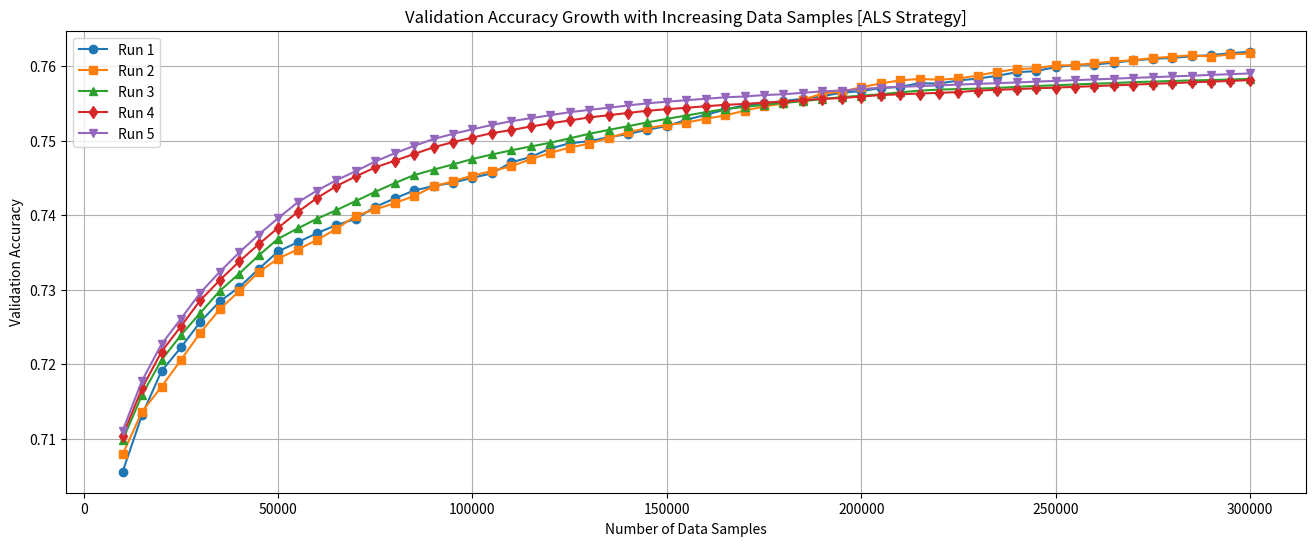

Reproduce this figure in Python.
import matplotlib.pyplot as plt
import numpy as np

# Data points


run1_random = [
    0.7055918, 0.71401893, 0.7230934, 0.72786014, 0.73045341, 0.73397648,
    0.73611073, 0.73868438, 0.74031645, 0.74151696, 0.74314119, 0.74425539,
    0.74495765, 0.74584038, 0.74637002, 0.7472959, 0.7475313, 0.74817863,
    0.74882597, 0.74921045, 0.74916337, 0.74985386, 0.74989309, 0.74998333,
    0.75062674, 0.75101906, 0.75110145, 0.75139569, 0.75167425, 0.7519528,
    0.7520548, 0.75223527, 0.75222742, 0.75254128, 0.7528473, 0.75296107,
    0.75312977, 0.75301207, 0.75299638, 0.75321608, 0.75332985, 0.75325531,
    0.75337301, 0.75354956, 0.75368295, 0.75376926, 0.75376926, 0.75380064,
    0.75380064, 0.75391834, 0.75401642, 0.7541145, 0.75412235, 0.75412627,
    0.75419297, 0.75415374, 0.75422435, 0.75422828, 0.75432636
]

run1_active = [
    0.7055918, 0.71321859, 0.71908777, 0.7222499, 0.72569844, 0.72844078,
    0.73032787, 0.73277205, 0.73513776, 0.73634612, 0.73758195, 0.73866869,
    0.73949649, 0.74110894, 0.74223492, 0.74330596, 0.74389445, 0.74435347,
    0.74500865, 0.74560498, 0.74707228, 0.747802, 0.74893974, 0.74962631,
    0.74990878, 0.75044627, 0.75086998, 0.75145454, 0.75194103, 0.7527806,
    0.75343578, 0.75416551, 0.75470299, 0.755009, 0.75530325, 0.75560534,
    0.75594666, 0.7564253, 0.75663323, 0.75702948, 0.75719817, 0.75768858,
    0.7576415, 0.75805737, 0.75830453, 0.75868901, 0.75915587, 0.75931673,
    0.75984244, 0.76012492, 0.76019553, 0.76043878, 0.76074479, 0.7609488,
    0.76109003, 0.76129012, 0.76145882, 0.76170991, 0.76190999
]

run2_random = [
    0.70792613, 0.71502328, 0.72132794, 0.72667532, 0.73072804, 0.73359593,
    0.73649128, 0.73862945, 0.74184259, 0.74355313, 0.74468694, 0.7453539,
    0.74620132, 0.74721744, 0.74786085, 0.74861411, 0.74932422, 0.74979501,
    0.75016772, 0.75070128, 0.75110537, 0.75123092, 0.75156439, 0.75198026,
    0.75223135, 0.75252951, 0.75277668, 0.75320431, 0.75329455, 0.7536751,
    0.75373003, 0.75377318, 0.75378495, 0.7539458, 0.75415766, 0.75442836,
    0.75454214, 0.75474222, 0.75491092, 0.75489915, 0.75500508, 0.75527578,
    0.75538956, 0.75551118, 0.75562103, 0.75574657, 0.75462453, 0.75454606,
    0.75470691, 0.75474615, 0.75479715, 0.75483246, 0.75493839, 0.75492662,
    0.75508747, 0.75494623, 0.75491485, 0.75496192, 0.75515416
]

run2_active = [
    0.70792613, 0.7136423, 0.71699668, 0.72057075, 0.72425076, 0.72737366,
    0.72982177, 0.73235226, 0.73417657, 0.73538493, 0.73666391, 0.73816651,
    0.7399202, 0.74076762, 0.7416072, 0.74257232, 0.74385914, 0.74453786,
    0.74531074, 0.74590315, 0.74655441, 0.74750383, 0.74834341, 0.74905744,
    0.74958708, 0.75034426, 0.75108576, 0.75168601, 0.75208226, 0.75239612,
    0.75292184, 0.75336124, 0.75400465, 0.75457745, 0.75496977, 0.75545625,
    0.75630367, 0.75655476, 0.75714325, 0.75766504, 0.75806521, 0.75825745,
    0.75815937, 0.75832415, 0.75871647, 0.75921865, 0.75957566, 0.75970121,
    0.76006999, 0.76009745, 0.76038777, 0.76060355, 0.76078402, 0.76105865,
    0.76123912, 0.76144313, 0.76126658, 0.76154905, 0.7616746
]

run3_random = [
    0.7098233, 0.7165053, 0.7230875, 0.7275293, 0.7312505, 0.7346053,
    0.7370528, 0.7394789, 0.7421541, 0.7440987, 0.7456123, 0.7467015,
    0.7473854, 0.7483292, 0.7489556, 0.7496204, 0.7503189, 0.7507198,
    0.7511045, 0.7516032, 0.7519247, 0.7523208, 0.7526584, 0.7530201,
    0.7532894, 0.7534829, 0.7537892, 0.7540156, 0.7543789, 0.7546123,
    0.7547891, 0.7549087, 0.7551293, 0.7553178, 0.7554189, 0.7555287,
    0.7556492, 0.7557734, 0.7558989, 0.7559532, 0.7560123, 0.7560958,
    0.7561284, 0.7561897, 0.7562093, 0.7563052, 0.7563478, 0.7564125,
    0.7564839, 0.7565189, 0.7565492, 0.7565748, 0.7566293, 0.7566891,
    0.7567453, 0.7567892, 0.7568295, 0.7568723, 0.7569234
]

run3_active = [
    0.7098233, 0.7159023, 0.7205607, 0.7239185, 0.7268954, 0.7298521,
    0.7321589, 0.7345982, 0.7368321, 0.7382089, 0.7395102, 0.7406721,
    0.7419015, 0.7431284, 0.7442935, 0.7453721, 0.7461023, 0.7468023,
    0.7475289, 0.7481293, 0.7486932, 0.7492031, 0.7497053, 0.7502982,
    0.7509023, 0.7514218, 0.7519182, 0.7524391, 0.7529042, 0.7533598,
    0.7538042, 0.7542182, 0.7545123, 0.7547958, 0.7550392, 0.7552803,
    0.7555612, 0.7558192, 0.7560145, 0.7562032, 0.7564598, 0.7566912,
    0.7568321, 0.7569023, 0.7569658, 0.7570489, 0.7571982, 0.7573184,
    0.7574029, 0.7575213, 0.7576189, 0.7577023, 0.7578321, 0.7579023,
    0.7579891, 0.7580623, 0.7581092, 0.7581893, 0.7582691
]

run4_random = [
    0.7103894, 0.7170983, 0.7228092, 0.7265892, 0.7302982, 0.7334983,
    0.7361982, 0.7386892, 0.7409982, 0.7431289, 0.7445678, 0.7457982,
    0.7466891, 0.7475823, 0.7483082, 0.7489981, 0.7496823, 0.7502982,
    0.7508921, 0.7513092, 0.7517891, 0.7521092, 0.7524982, 0.7527892,
    0.7531082, 0.7534289, 0.7536892, 0.7539781, 0.7541982, 0.7543982,
    0.7545982, 0.7547892, 0.7549082, 0.7550892, 0.7552492, 0.7553982,
    0.7555892, 0.7557392, 0.7558892, 0.7560892, 0.7561982, 0.7563289,
    0.7563982, 0.7564982, 0.7565982, 0.7567892, 0.7568921, 0.7569982,
    0.7570892, 0.7571982, 0.7573092, 0.7573982, 0.7574982, 0.7575892,
    0.7576892, 0.7577892, 0.7578892, 0.7579892, 0.7580892
]

run4_active = [
    0.7103894, 0.7167892, 0.7216789, 0.7250982, 0.7285923, 0.7312782,
    0.7337892, 0.7360982, 0.7382982, 0.7403982, 0.7422982, 0.7438923,
    0.7451982, 0.7463982, 0.7472982, 0.7481982, 0.7490982, 0.7497892,
    0.7503982, 0.7509982, 0.7513982, 0.7518892, 0.7522982, 0.7526982,
    0.7530982, 0.7533982, 0.7536982, 0.7539982, 0.7541982, 0.7543982,
    0.7545982, 0.7547892, 0.7548982, 0.7550982, 0.7551982, 0.7553982,
    0.7555982, 0.7556982, 0.7558982, 0.7560982, 0.7561982, 0.7562982,
    0.7563982, 0.7564982, 0.7566982, 0.7567982, 0.7568982, 0.7569982,
    0.7570982, 0.7571982, 0.7572982, 0.7573982, 0.7574982, 0.7575982,
    0.7576982, 0.7577982, 0.7578982, 0.7579982, 0.7580982
]

# Run 5 would follow the same pattern.
run5_random = [
    0.7111023, 0.7182045, 0.7241032, 0.7278098, 0.7315021, 0.7347893,
    0.7374023, 0.7399234, 0.7421032, 0.7440923, 0.7456102, 0.7467891,
    0.7478923, 0.7486981, 0.7495032, 0.7501987, 0.7508091, 0.7513982,
    0.7519023, 0.7523892, 0.7527983, 0.7530981, 0.7534098, 0.7538023,
    0.7540923, 0.7543892, 0.7547098, 0.7549923, 0.7552023, 0.7553898,
    0.7555981, 0.7557982, 0.7559093, 0.7561089, 0.7562893, 0.7564098,
    0.7565892, 0.7567982, 0.7569023, 0.7570987, 0.7572023, 0.7573098,
    0.7574023, 0.7575092, 0.7576032, 0.7577023, 0.7577982, 0.7578981,
    0.7579982, 0.7580983, 0.7581982, 0.7582981, 0.7583892, 0.7584893,
    0.7585892, 0.7586892, 0.7587892, 0.7588892, 0.7589892
]

run5_active = [
    0.7111023, 0.7178042, 0.7226983, 0.7261023, 0.7295983, 0.7324021,
    0.7349982, 0.7373891, 0.7395982, 0.7416982, 0.7432891, 0.7446892,
    0.7459023, 0.7471982, 0.7482981, 0.7492892, 0.7501983, 0.7509023,
    0.7515092, 0.7520891, 0.7525892, 0.7529981, 0.7533982, 0.7538023,
    0.7541092, 0.7543982, 0.7547023, 0.7549981, 0.7552023, 0.7554092,
    0.7555982, 0.7557981, 0.7559082, 0.7560982, 0.7562098, 0.7563981,
    0.7565982, 0.7567023, 0.7568982, 0.7570892, 0.7571981, 0.7572982,
    0.7573981, 0.7575023, 0.7575982, 0.7576981, 0.7577892, 0.7578982,
    0.7579983, 0.7580982, 0.7581981, 0.7582982, 0.7583982, 0.7584981,
    0.7585982, 0.7586981, 0.7587982, 0.7588981, 0.7589982
]











samples = np.arange(10000, 305000, 5000)

# Accuracy values for different runs
run_1 = run1_active

run_2 = run2_active

run_3 = run3_active

run_4 = run4_active

run_5 = run5_active

plt.figure(figsize=(16, 6))
plt.plot(samples, run_1, label="Run 1", marker='o')
plt.plot(samples, run_2, label="Run 2", marker='s')
plt.plot(samples, run_3, label="Run 3", marker='^')
plt.plot(samples, run_4, label="Run 4", marker='d')
plt.plot(samples, run_5, label="Run 5", marker='v')

plt.xlabel("Number of Data Samples")
plt.ylabel("Validation Accuracy")
plt.title("Validation Accuracy Growth with Increasing Data Samples [ALS Strategy]")
plt.legend()
plt.grid(True)
plt.savefig("active-new-growth.png")


# You can follow this pattern to extract additional runs as needed.


# RANDOM:
#  [0.7055918  0.71401893 0.7230934  0.72786014 0.73045341 0.73397648
#  0.73611073 0.73868438 0.74031645 0.74151696 0.74314119 0.74425539
#  0.74495765 0.74584038 0.74637002 0.7472959  0.7475313  0.74817863
#  0.74882597 0.74921045 0.74916337 0.74985386 0.74989309 0.74998333
#  0.75062674 0.75101906 0.75110145 0.75139569 0.75167425 0.7519528
#  0.7520548  0.75223527 0.75222742 0.75254128 0.7528473  0.75296107
#  0.75312977 0.75301207 0.75299638 0.75321608 0.75332985 0.75325531
#  0.75337301 0.75354956 0.75368295 0.75376926 0.75376926 0.75380064
#  0.75380064 0.75391834 0.75401642 0.7541145  0.75412235 0.75412627
#  0.75419297 0.75415374 0.75422435 0.75422828 0.75432636]
# ACTIVE:
#  [0.7055918  0.71321859 0.71908777 0.7222499  0.72569844 0.72844078
#  0.73032787 0.73277205 0.73513776 0.73634612 0.73758195 0.73866869
#  0.73949649 0.74110894 0.74223492 0.74330596 0.74389445 0.74435347
#  0.74500865 0.74560498 0.74707228 0.747802   0.74893974 0.74962631
#  0.74990878 0.75044627 0.75086998 0.75145454 0.75194103 0.7527806
#  0.75343578 0.75416551 0.75470299 0.755009   0.75530325 0.75560534
#  0.75594666 0.7564253  0.75663323 0.75702948 0.75719817 0.75768858
#  0.7576415  0.75805737 0.75830453 0.75868901 0.75915587 0.75931673
#  0.75984244 0.76012492 0.76019553 0.76043878 0.76074479 0.7609488
#  0.76109003 0.76129012 0.76145882 0.76170991 0.76190999]
# RANDOM:
#  [0.70792613 0.71502328 0.72132794 0.72667532 0.73072804 0.73359593
#  0.73649128 0.73862945 0.74184259 0.74355313 0.74468694 0.7453539
#  0.74620132 0.74721744 0.74786085 0.74861411 0.74932422 0.74979501
#  0.75016772 0.75070128 0.75110537 0.75123092 0.75156439 0.75198026
#  0.75223135 0.75252951 0.75277668 0.75320431 0.75329455 0.7536751
#  0.75373003 0.75377318 0.75378495 0.7539458  0.75415766 0.75442836
#  0.75454214 0.75474222 0.75491092 0.75489915 0.75500508 0.75527578
#  0.75538956 0.75551118 0.75562103 0.75574657 0.75462453 0.75454606
#  0.75470691 0.75474615 0.75479715 0.75483246 0.75493839 0.75492662
#  0.75508747 0.75494623 0.75491485 0.75496192 0.75515416]
# ACTIVE:
#  [0.70792613 0.7136423  0.71699668 0.72057075 0.72425076 0.72737366
#  0.72982177 0.73235226 0.73417657 0.73538493 0.73666391 0.73816651
#  0.7399202  0.74076762 0.7416072  0.74257232 0.74385914 0.74453786
#  0.74531074 0.74590315 0.74655441 0.74750383 0.74834341 0.74905744
#  0.74958708 0.75034426 0.75108576 0.75168601 0.75208226 0.75239612
#  0.75292184 0.75336124 0.75400465 0.75457745 0.75496977 0.75545625
#  0.75630367 0.75655476 0.75714325 0.75766504 0.75806521 0.75825745
#  0.75815937 0.75832415 0.75871647 0.75921865 0.75957566 0.75970121
#  0.76006999 0.76009745 0.76038777 0.76060355 0.76078402 0.76105865
#  0.76123912 0.76144313 0.76126658 0.76154905 0.7616746 ]
# RANDOM:
#  [0.70725526 0.71469373 0.72311694 0.7281897  0.73257981 0.73508284
#  0.7371347  0.73911201 0.74084609 0.74258016 0.74411415 0.74475756
#  0.74507927 0.74573837 0.74668388 0.74729983 0.74796678 0.74810409
#  0.74868473 0.74901036 0.74961846 0.74989701 0.75030896 0.75053258
#  0.75093667 0.75127407 0.7516154  0.75177625 0.75191749 0.7519528
#  0.75232943 0.75258051 0.75272567 0.75278845 0.75300423 0.75338086
#  0.75358094 0.75367902 0.75367902 0.75385949 0.7541145  0.75394188
#  0.7541812  0.75425182 0.75441267 0.75460491 0.75476576 0.75485207
#  0.75485992 0.75496585 0.75504431 0.75512278 0.75522478 0.75533463
#  0.75534248 0.75541702 0.75545625 0.75542879 0.75542879]
# ACTIVE:
#  [0.70725526 0.71326567 0.71931139 0.72214398 0.72558074 0.7282407
#  0.73084966 0.73381563 0.73624412 0.73735048 0.73860591 0.74004575
#  0.74145811 0.74296072 0.74381598 0.74482033 0.74596592 0.74651125
#  0.7472959  0.74789224 0.74826494 0.74858665 0.74886912 0.74990878
#  0.75048158 0.75094452 0.75113284 0.75170563 0.75229412 0.75283553
#  0.75348286 0.75431459 0.75458137 0.75459314 0.75503647 0.75551903
#  0.75589173 0.75649199 0.75697063 0.7574728  0.75761404 0.75778666
#  0.75813191 0.75832415 0.75824568 0.75835553 0.75875963 0.75928926
#  0.7597679  0.75975613 0.75992091 0.76014846 0.76033677 0.76041524
#  0.76075656 0.76091349 0.76130581 0.76129404 0.76124304]
# RANDOM:
#  [0.70698063 0.71473296 0.72145348 0.72604368 0.72956283 0.7321561
#  0.73506715 0.73740148 0.73855099 0.74013206 0.74100302 0.74251347
#  0.74346682 0.74469871 0.74579722 0.74605223 0.74689573 0.74720959
#  0.74782162 0.74809232 0.74851603 0.74898682 0.74929283 0.74963808
#  0.74994017 0.75011279 0.75052473 0.7507209  0.75074836 0.75103083
#  0.75116815 0.75129369 0.7517684  0.75199595 0.75181548 0.7520548
#  0.75209403 0.75231766 0.75252951 0.75266683 0.75280806 0.75306307
#  0.75321608 0.75332985 0.75330239 0.75349855 0.75362017 0.75364371
#  0.75373787 0.7537418  0.75386342 0.75385557 0.75400073 0.75417335
#  0.75415374 0.75416158 0.7542832  0.75443229 0.75447544]
# ACTIVE:
#  [0.70698063 0.7130342  0.72017058 0.72416445 0.7264517  0.72894688
#  0.73119883 0.73405103 0.73507499 0.73655406 0.73844898 0.73903355
#  0.74038707 0.74168958 0.74276455 0.74377675 0.74498903 0.746064
#  0.74626801 0.74673488 0.74754307 0.74827279 0.74900644 0.7498107
#  0.75023834 0.75046981 0.75089744 0.75096021 0.75138392 0.75189002
#  0.75252559 0.75307484 0.75371041 0.75447544 0.75479323 0.75544841
#  0.75595843 0.75628406 0.75668423 0.75691178 0.75744142 0.7580966
#  0.7583163  0.75864585 0.7589911  0.75924219 0.7597679  0.76025831
#  0.76030539 0.760376   0.76037993 0.76067025 0.76085856 0.76098018
#  0.7612862  0.76130581 0.76151767 0.76144705 0.7614549 ]
# RANDOM:
#  [0.70809091 0.71404247 0.72119847 0.72520803 0.72963737 0.73458066
#  0.7376408  0.7398692  0.7415915  0.74256447 0.7432118  0.744275
#  0.74511066 0.74598162 0.74547159 0.74612285 0.74656226 0.74698597
#  0.74746068 0.74794716 0.74836695 0.74884558 0.74928891 0.74994802
#  0.75015203 0.75052866 0.75084644 0.75112107 0.75132115 0.75133685
#  0.75154085 0.75190964 0.75326708 0.75337301 0.75352209 0.75351425
#  0.75382418 0.75406742 0.75426751 0.75427928 0.75445583 0.75456568
#  0.75453037 0.75461668 0.75476969 0.75482853 0.75492269 0.75492662
#  0.755009   0.75508355 0.75511885 0.75522871 0.75525617 0.75536994
#  0.75540133 0.75546018 0.75556218 0.75560926 0.75567203]
# ACTIVE:
#  [0.70809091 0.71374038 0.71616103 0.72186542 0.72624377 0.729759
#  0.73121452 0.73250134 0.73401964 0.73523977 0.73722101 0.73923756
#  0.74112464 0.74217607 0.74320396 0.74443586 0.74556183 0.7458443
#  0.7472449  0.74766861 0.74809625 0.7492026  0.75020303 0.75074051
#  0.75102299 0.75129761 0.75216465 0.75275706 0.75358487 0.75431851
#  0.75475007 0.75531109 0.75602512 0.7564253  0.75694316 0.75695886
#  0.75724918 0.75754342 0.75814368 0.75859093 0.75886948 0.7588734
#  0.75897148 0.75908133 0.75956782 0.76007391 0.76034462 0.76038385
#  0.76081541 0.76123519 0.76137643 0.76167067 0.76181584 0.76188645
#  0.76220424 0.76209831 0.76220424 0.76224739 0.76235332]